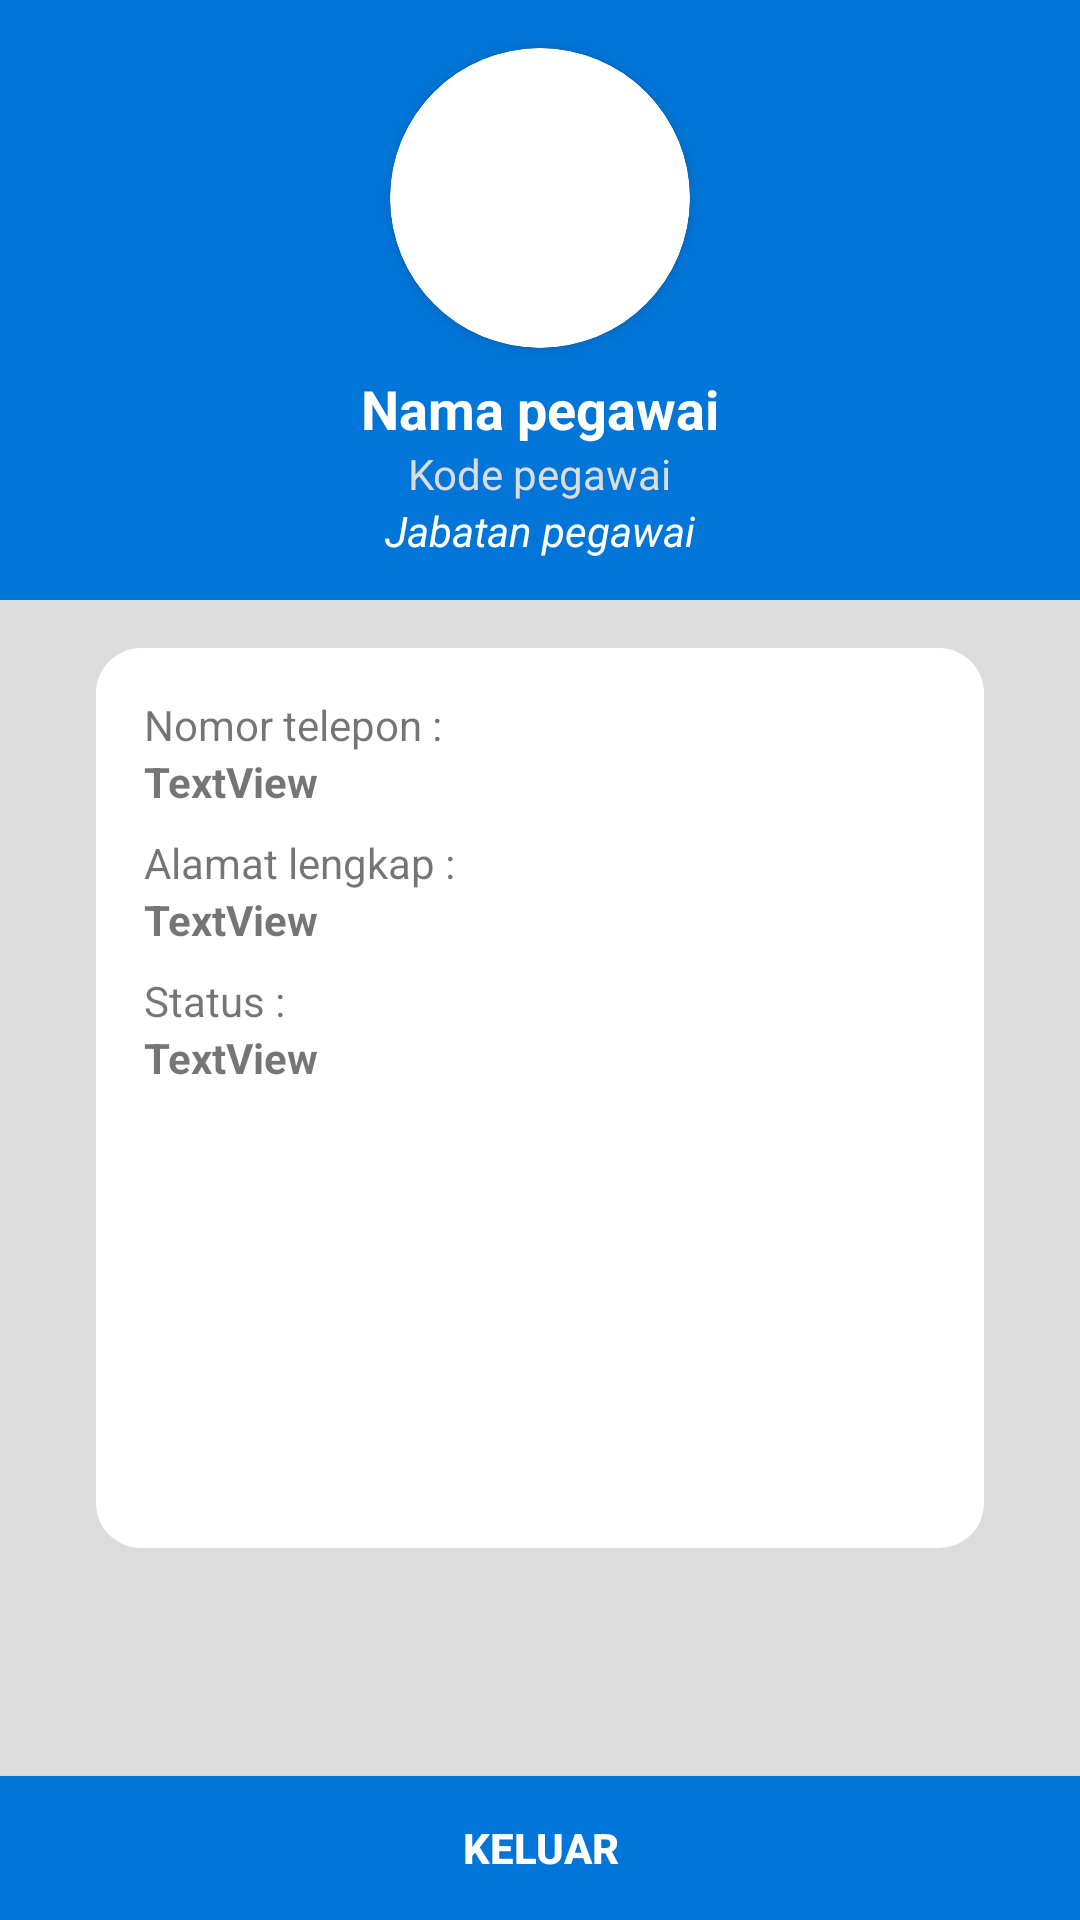

Reconstruct the res/layout file that produces this screen, plus the resources it refers to.
<!-- AndroidManifest.xml: application theme Theme.MyOffice -->
<!-- res/layout/fragment_account.xml -->
<?xml version="1.0" encoding="utf-8"?>
<androidx.constraintlayout.widget.ConstraintLayout xmlns:android="http://schemas.android.com/apk/res/android"
    xmlns:app="http://schemas.android.com/apk/res-auto"
    xmlns:tools="http://schemas.android.com/tools"
    android:layout_width="match_parent"
    android:layout_height="match_parent"
    android:background="@color/light"
    tools:context=".fragment.AccountFragment">

    <Button
        android:id="@+id/btnLogout"
        android:layout_width="0dp"
        android:layout_height="wrap_content"
        android:background="@color/primary_200"
        android:padding="10dp"
        android:text="@string/keluar"
        android:textColor="@color/white"
        android:textStyle="bold"
        app:layout_constraintBottom_toBottomOf="parent"
        app:layout_constraintEnd_toEndOf="parent"
        app:layout_constraintHorizontal_bias="1.0"
        app:layout_constraintStart_toStartOf="parent" />

    <androidx.constraintlayout.widget.ConstraintLayout
        android:id="@+id/cl_top_akun"
        android:layout_width="match_parent"
        android:layout_height="200dp"
        android:background="@color/primary_200"
        app:layout_constraintEnd_toEndOf="parent"
        app:layout_constraintStart_toStartOf="parent"
        app:layout_constraintTop_toTopOf="parent">

        <TextView
            android:id="@+id/tv_nama_pegawai_akun"
            android:layout_width="wrap_content"
            android:layout_height="wrap_content"
            android:layout_marginTop="8dp"
            android:text="@string/nama_pegawai"
            android:textColor="@color/white"
            android:textSize="18sp"
            android:textStyle="bold"
            app:layout_constraintEnd_toEndOf="@+id/cardView"
            app:layout_constraintStart_toStartOf="@+id/cardView"
            app:layout_constraintTop_toBottomOf="@+id/cardView" />

        <TextView
            android:id="@+id/tv_jabatan_pegawai_akun"
            android:layout_width="wrap_content"
            android:layout_height="wrap_content"
            android:text="@string/jabatan_pegawai"
            android:textColor="@color/white"
            android:textStyle="italic"
            app:layout_constraintEnd_toEndOf="@+id/tv_kode_pegawai_akun"
            app:layout_constraintStart_toStartOf="@+id/tv_kode_pegawai_akun"
            app:layout_constraintTop_toBottomOf="@+id/tv_kode_pegawai_akun" />

        <TextView
            android:id="@+id/tv_kode_pegawai_akun"
            android:layout_width="wrap_content"
            android:layout_height="wrap_content"
            android:text="@string/kode_pegawai"
            android:textColor="@color/light"
            app:layout_constraintEnd_toEndOf="@+id/tv_nama_pegawai_akun"
            app:layout_constraintStart_toStartOf="@+id/tv_nama_pegawai_akun"
            app:layout_constraintTop_toBottomOf="@+id/tv_nama_pegawai_akun" />

        <androidx.cardview.widget.CardView
            android:id="@+id/cardView"
            android:layout_width="100dp"
            android:layout_height="100dp"
            android:layout_marginStart="16dp"
            android:layout_marginLeft="16dp"
            android:layout_marginTop="16dp"
            android:layout_marginEnd="16dp"
            android:layout_marginRight="16dp"
            app:cardBackgroundColor="@color/white"
            app:cardCornerRadius="250dp"
            app:layout_constraintEnd_toEndOf="parent"
            app:layout_constraintStart_toStartOf="parent"
            app:layout_constraintTop_toTopOf="parent">

            <androidx.cardview.widget.CardView
                android:layout_width="100dp"
                android:layout_height="100dp"
                android:layout_gravity="center"
                app:cardCornerRadius="250dp">

                <ImageView
                    android:id="@+id/iv_account"
                    android:layout_width="100dp"
                    android:layout_height="100dp"
                    android:scaleType="centerCrop" />

            </androidx.cardview.widget.CardView>

        </androidx.cardview.widget.CardView>

    </androidx.constraintlayout.widget.ConstraintLayout>

    <androidx.constraintlayout.widget.ConstraintLayout
        android:id="@+id/cl_bottom_akun"
        android:layout_width="0dp"
        android:layout_height="0dp"
        android:background="@color/light"
        app:layout_constraintBottom_toTopOf="@+id/btnLogout"
        app:layout_constraintEnd_toEndOf="parent"
        app:layout_constraintHorizontal_bias="0.6"
        app:layout_constraintStart_toStartOf="parent"
        app:layout_constraintTop_toBottomOf="@+id/cl_top_akun">

        <ScrollView
            android:layout_width="match_parent"
            android:layout_height="match_parent"
            app:layout_constraintBottom_toBottomOf="parent"
            app:layout_constraintEnd_toEndOf="parent"
            app:layout_constraintHorizontal_bias="0.0"
            app:layout_constraintStart_toStartOf="parent"
            app:layout_constraintTop_toTopOf="parent"
            app:layout_constraintVertical_bias="1.0">

            <androidx.constraintlayout.widget.ConstraintLayout
                android:layout_width="match_parent"
                android:layout_height="wrap_content">

                <androidx.constraintlayout.widget.Guideline
                    android:id="@+id/guideline"
                    android:layout_width="0dp"
                    android:layout_height="wrap_content"
                    android:orientation="vertical"
                    app:layout_constraintGuide_percent="0.5" />

                <View
                    android:id="@+id/view_bottom_akun"
                    android:layout_width="0dp"
                    android:layout_height="300dp"
                    android:layout_marginStart="32dp"
                    android:layout_marginLeft="32dp"
                    android:layout_marginTop="16dp"
                    android:layout_marginEnd="32dp"
                    android:layout_marginRight="32dp"
                    android:layout_marginBottom="16dp"
                    android:background="@drawable/bg_radius_white"
                    app:layout_constraintBottom_toBottomOf="parent"
                    app:layout_constraintEnd_toEndOf="parent"
                    app:layout_constraintStart_toStartOf="parent"
                    app:layout_constraintTop_toTopOf="parent" />

                <TextView
                    android:id="@+id/tv_ket_telp_akun"
                    android:layout_width="0dp"
                    android:layout_height="wrap_content"
                    android:layout_marginStart="16dp"
                    android:layout_marginLeft="16dp"
                    android:layout_marginTop="16dp"
                    android:layout_marginEnd="16dp"
                    android:layout_marginRight="16dp"
                    android:text="Nomor telepon :"
                    app:layout_constraintEnd_toEndOf="@+id/view_bottom_akun"
                    app:layout_constraintStart_toStartOf="@+id/view_bottom_akun"
                    app:layout_constraintTop_toTopOf="@+id/view_bottom_akun" />

                <TextView
                    android:id="@+id/tv_telp_akun"
                    android:layout_width="0dp"
                    android:layout_height="wrap_content"
                    android:text="TextView"
                    android:textStyle="bold"
                    app:layout_constraintEnd_toEndOf="@+id/tv_ket_telp_akun"
                    app:layout_constraintStart_toStartOf="@+id/tv_ket_telp_akun"
                    app:layout_constraintTop_toBottomOf="@+id/tv_ket_telp_akun" />

                <TextView
                    android:id="@+id/tv_ket_alamat_akun"
                    android:layout_width="0dp"
                    android:layout_height="wrap_content"
                    android:layout_marginTop="8dp"
                    android:text="Alamat lengkap :"
                    app:layout_constraintEnd_toEndOf="@+id/tv_telp_akun"
                    app:layout_constraintStart_toStartOf="@+id/tv_telp_akun"
                    app:layout_constraintTop_toBottomOf="@+id/tv_telp_akun" />

                <TextView
                    android:id="@+id/tv_alamat_akun"
                    android:layout_width="0dp"
                    android:layout_height="wrap_content"
                    android:text="TextView"
                    android:textStyle="bold"
                    app:layout_constraintEnd_toEndOf="@+id/tv_ket_alamat_akun"
                    app:layout_constraintStart_toStartOf="@+id/tv_ket_alamat_akun"
                    app:layout_constraintTop_toBottomOf="@+id/tv_ket_alamat_akun" />

                <TextView
                    android:id="@+id/tv_ket_status_akun"
                    android:layout_width="0dp"
                    android:layout_height="wrap_content"
                    android:layout_marginTop="8dp"
                    android:text="Status :"
                    app:layout_constraintEnd_toEndOf="@+id/tv_alamat_akun"
                    app:layout_constraintStart_toStartOf="@+id/tv_alamat_akun"
                    app:layout_constraintTop_toBottomOf="@+id/tv_alamat_akun" />

                <TextView
                    android:id="@+id/tv_status_akun"
                    android:layout_width="0dp"
                    android:layout_height="wrap_content"
                    android:text="TextView"
                    android:textStyle="bold"
                    app:layout_constraintEnd_toEndOf="@+id/tv_ket_status_akun"
                    app:layout_constraintStart_toStartOf="@+id/tv_ket_status_akun"
                    app:layout_constraintTop_toBottomOf="@+id/tv_ket_status_akun" />
            </androidx.constraintlayout.widget.ConstraintLayout>
        </ScrollView>

    </androidx.constraintlayout.widget.ConstraintLayout>

</androidx.constraintlayout.widget.ConstraintLayout>
<!-- resources referenced by this layout -->
<resources>
  <color name="light">#dcdcdc</color>
  <color name="primary_200">#0275d8</color>
  <color name="white">#ffffff</color>
  <!-- drawable bg_radius_white (drawable) -->
  <?xml version="1.0" encoding="utf-8"?>
  <shape xmlns:android="http://schemas.android.com/apk/res/android">
      <solid
          android:color="#ffffff">
      </solid>
  
  
      <corners
          android:radius="15dp">
      </corners>
  </shape>
  <string name="jabatan_pegawai">Jabatan pegawai</string>
  <string name="keluar">KELUAR</string>
  <string name="kode_pegawai">Kode pegawai</string>
  <string name="nama_pegawai">Nama pegawai</string>
  <style name="Theme.MyOffice" parent="Theme.MaterialComponents.Light.DarkActionBar">
          
          <item name="colorPrimary">@color/primary_500</item>
          <item name="colorPrimaryVariant">@color/primary_700</item>
          <item name="colorOnPrimary">@color/white</item>
          
          <item name="colorSecondary">@color/primary_200</item>
          <item name="colorSecondaryVariant">@color/primary_700</item>
          <item name="colorOnSecondary">@color/black</item>
          
          <item name="android:statusBarColor" tools:targetApi="l">?attr/colorPrimaryVariant</item>
          
      </style>
  <color name="primary_500">#0275d8</color>
  <color name="primary_700">#0275d8</color>
  <color name="black">#000000</color>
</resources>
